Run: headless pygame with SDL's dummy video driver; simulated clock (each Clock.tick advances the game by its frame time, no real sleeping); random seed 0; keys injected as events and as key.get_pressed() state; no mouse input.
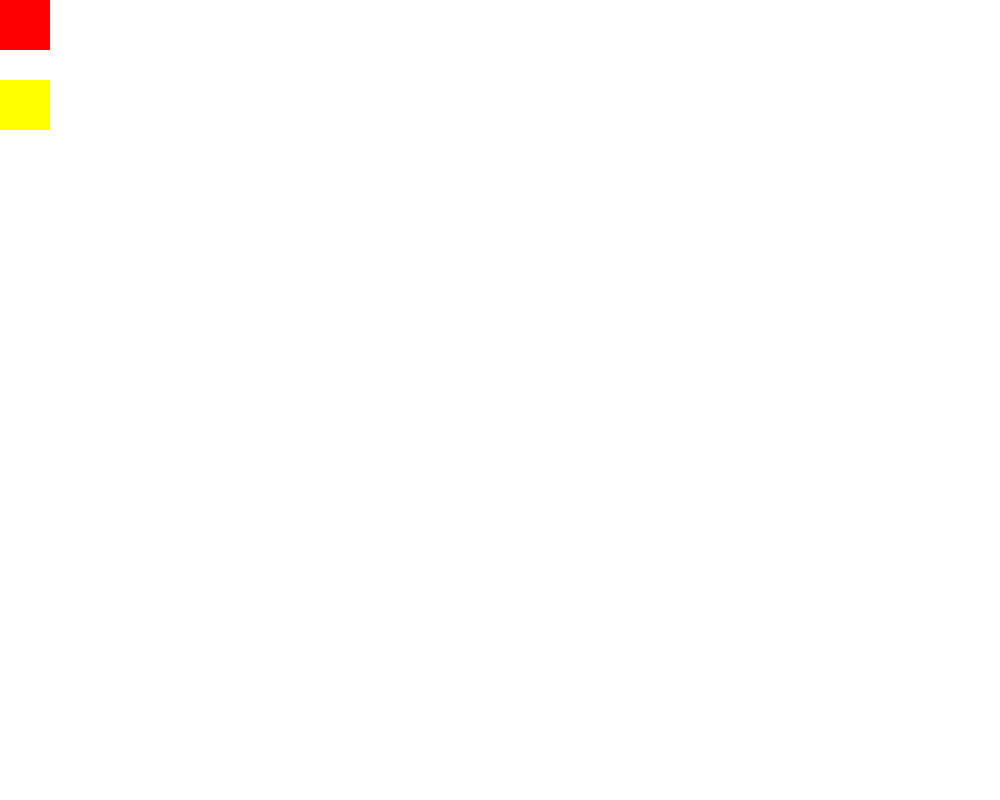
Frame 1 of 4 · flips 1–60 · no input
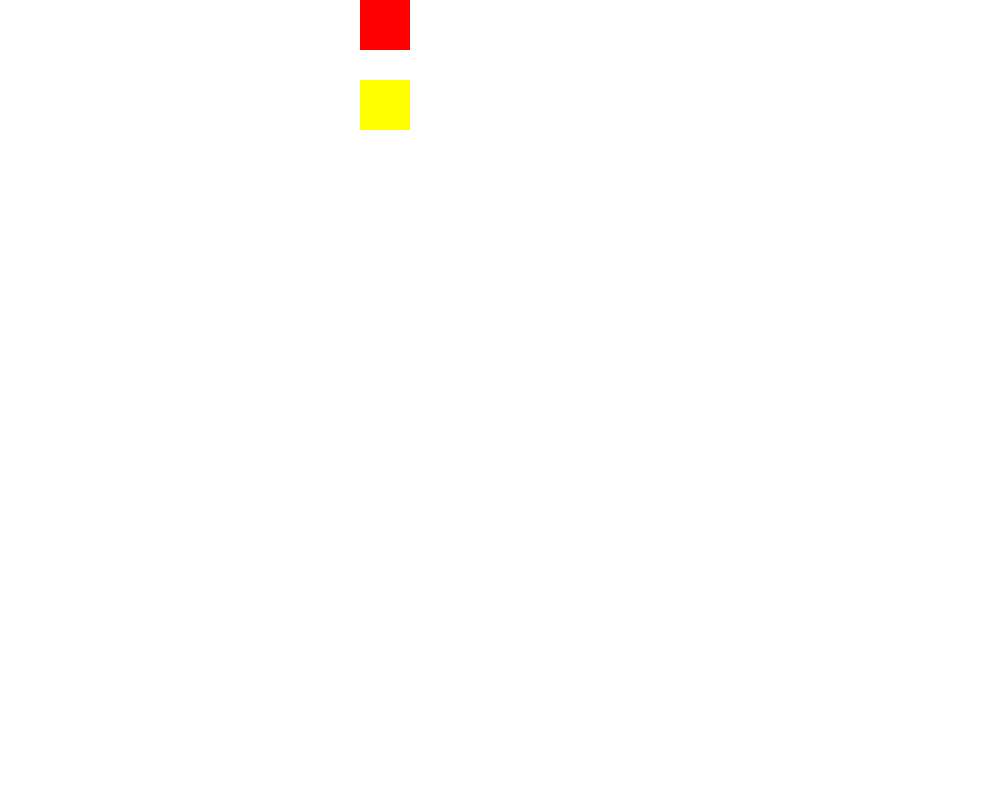
Frame 2 of 4 · flips 61–180 · tapped SPACE, RETURN · held RIGHT (→), D
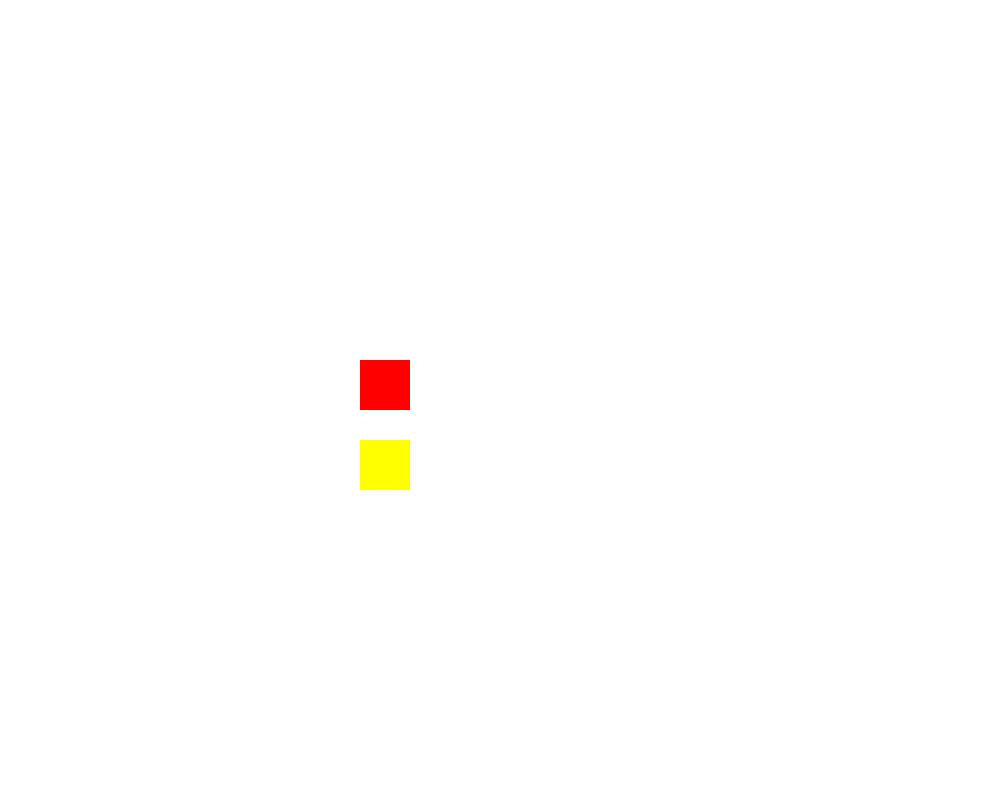
Frame 3 of 4 · flips 181–300 · held DOWN (↓), S
Frame 4 of 4 · flips 301–420 · held LEFT (←), A, UP (↑), W · screen same as frame 1, image omitted

The pygame program that drew these frames:

import pygame  # 60 프레임 , x y , 이벤트 처리
import random


class MyRect:
    def set_info(self, color, pos, size):
        self.color = color
        self.x = pos[0]
        self.y = pos[1]
        self.size = size
        self.speed = 3
        self.isUp = False
        self.isDown = False
        self.isRight = False
        self.isLeft = False

    def move_up(self):
        self.y -= self.speed

    def move_down(self):
        self.y += self.speed

    def move_right(self):
        self.x += self.speed

    def move_left(self):
        self.x -= self.speed

    def update(self):
        if self.isUp:
            self.move_up()
        if self.isDown:
            self.move_down()
        if self.isLeft:
            self.move_left()
        if self.isRight:
            self.move_right()

clock = pygame.time.Clock()
pygame.init()
screen = pygame.display.set_mode((1000, 800))
r1 = MyRect()
r1.set_info((255, 0, 0), (0, 0), (50, 50))
r2 = MyRect()
r2.set_info((255, 255, 0), (0, 80), (50, 50))

r_list = []  # 담아서 관리해야됨
r_list.append(r1)
r_list.append(r2)

run = True

while run:
    for event in pygame.event.get():
        if event.type == pygame.QUIT:
            run = False
        if event.type == pygame.KEYDOWN:
            if event.key == pygame.K_UP:
                r_list[0].isUp = True
            if event.key == pygame.K_DOWN:
                r_list[0].isDown = True
            if event.key == pygame.K_RIGHT:
                r_list[0].isRight = True
            if event.key == pygame.K_LEFT:
                r_list[0].isLeft = True
            if event.key == pygame.K_a:
                r_list[1].isLeft = True
            if event.key == pygame.K_d:
                r_list[1].isRight = True
            if event.key == pygame.K_s:
                r_list[1].isDown = True
            if event.key == pygame.K_w:
                r_list[1].isUp = True

        if event.type == pygame.KEYUP:
            if event.key == pygame.K_UP:
                r_list[0].isUp = False
            if event.key == pygame.K_DOWN:
                r_list[0].isDown = False
            if event.key == pygame.K_RIGHT:
                r_list[0].isRight = False
            if event.key == pygame.K_LEFT:
                r_list[0].isLeft = False
            if event.key == pygame.K_a:
                r_list[1].isLeft = False
            if event.key == pygame.K_d:
                r_list[1].isRight = False
            if event.key == pygame.K_s:
                r_list[1].isDown = False
            if event.key == pygame.K_w:
                r_list[1].isUp = False

    # ===============================================
    for rect in r_list:
        rect.update()

    screen.fill((255, 255, 255))  # 잔상이 남게 하지 않으려면 배경을 지워줘야한다
    for rect in r_list:
        pygame.draw.rect(screen, rect.color, pygame.Rect((rect.x, rect.y), rect.size))

    # 문제 1) 플레이어는 위 아래 움직인다 스페이스를 누르면 총알 발사 총알은 벽에 닿으면 구석에 정지
    # 문제 2) ai
    # 문제 2) asdw 노란색을 조정하고 방향키는 빨간색 조종

    # ===============================================
    pygame.display.flip()
    clock.tick(60)
pygame.quit()
